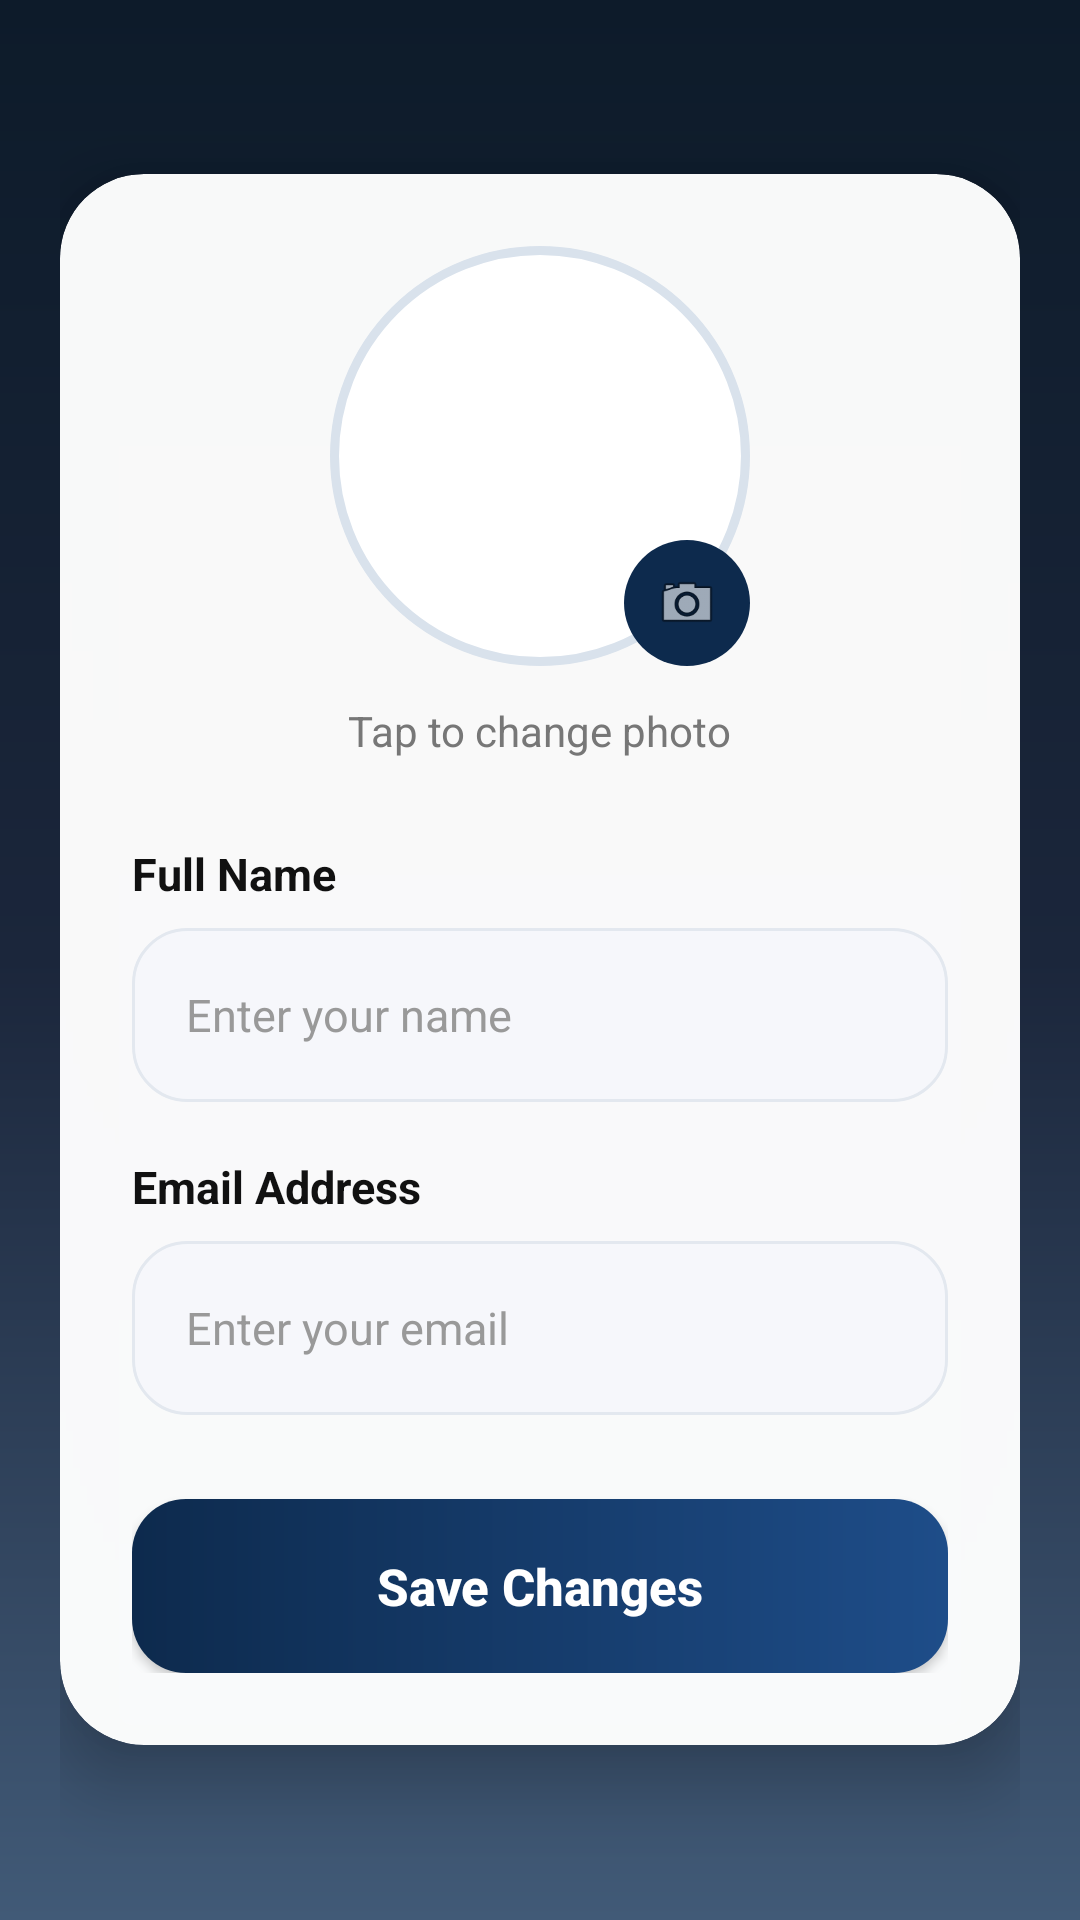

Here is an Android app screen rendered from its layout file. Give the layout XML and the strings, colors and styles it references.
<!-- AndroidManifest.xml: activity theme Theme.CarKharidlo.NoActionBar -->
<!-- res/layout/activity_personal_info.xml -->
<?xml version="1.0" encoding="utf-8"?>
<ScrollView xmlns:android="http://schemas.android.com/apk/res/android"
    xmlns:tools="http://schemas.android.com/tools"
    xmlns:app="http://schemas.android.com/apk/res-auto"
    android:layout_width="match_parent"
    android:layout_height="match_parent"
    android:fillViewport="true"
    android:background="@drawable/bg_profile_gradient"
    tools:context=".ui.Profile.PersonalInfoActivity">

    <LinearLayout
        android:layout_width="match_parent"
        android:layout_height="match_parent"
        android:gravity="center"
        android:orientation="vertical"
        android:padding="20dp">

        <androidx.cardview.widget.CardView
            android:layout_width="match_parent"
            android:layout_height="wrap_content"
            android:layout_marginTop="30dp"
            android:layout_marginBottom="30dp"
            app:cardCornerRadius="28dp"
            app:cardElevation="14dp"
            app:cardBackgroundColor="#F8FFFFFF">

            <LinearLayout
                android:layout_width="match_parent"
                android:layout_height="wrap_content"
                android:orientation="vertical"
                android:gravity="center_horizontal"
                android:padding="24dp">

                <FrameLayout
                    android:layout_width="140dp"
                    android:layout_height="140dp">

                    <ImageView
                        android:id="@+id/edit_profile_image"
                        android:layout_width="match_parent"
                        android:layout_height="match_parent"
                        android:src="@drawable/avaar"
                        android:scaleType="centerCrop"
                        android:background="@drawable/circle_premium_border"
                        android:padding="4dp"
                        android:clickable="true"
                        android:focusable="true"
                        android:contentDescription="Profile Picture" />

                    <ImageView
                        android:layout_width="42dp"
                        android:layout_height="42dp"
                        android:layout_gravity="bottom|end"
                        android:background="@drawable/circle_camera_bg"
                        android:padding="10dp"
                        android:src="@android:drawable/ic_menu_camera"
                        android:contentDescription="Change Photo" />

                </FrameLayout>

                <TextView
                    android:layout_width="wrap_content"
                    android:layout_height="wrap_content"
                    android:layout_marginTop="12dp"
                    android:text="Tap to change photo"
                    android:textColor="#777777"
                    android:textSize="14sp" />

                <TextView
                    android:layout_width="match_parent"
                    android:layout_height="wrap_content"
                    android:layout_marginTop="28dp"
                    android:text="Full Name"
                    android:textColor="#111111"
                    android:textSize="15sp"
                    android:textStyle="bold" />

                <EditText
                    android:id="@+id/edit_name"
                    android:layout_width="match_parent"
                    android:layout_height="58dp"
                    android:layout_marginTop="8dp"
                    android:background="@drawable/bg_premium_input"
                    android:hint="Enter your name"
                    android:paddingHorizontal="18dp"
                    android:textColor="#111111"
                    android:textColorHint="#999999"
                    android:textSize="15sp" />

                <TextView
                    android:layout_width="match_parent"
                    android:layout_height="wrap_content"
                    android:layout_marginTop="18dp"
                    android:text="Email Address"
                    android:textColor="#111111"
                    android:textSize="15sp"
                    android:textStyle="bold" />

                <EditText
                    android:id="@+id/edit_email"
                    android:layout_width="match_parent"
                    android:layout_height="58dp"
                    android:layout_marginTop="8dp"
                    android:background="@drawable/bg_premium_input"
                    android:hint="Enter your email"
                    android:inputType="textEmailAddress"
                    android:paddingHorizontal="18dp"
                    android:textColor="#111111"
                    android:textColorHint="#999999"
                    android:textSize="15sp" />

                <Button
                    android:id="@+id/save_button"
                    android:layout_width="match_parent"
                    android:layout_height="58dp"
                    android:layout_marginTop="28dp"
                    android:background="@drawable/bg_premium_button"
                    android:text="Save Changes"
                    android:textAllCaps="false"
                    android:textColor="@android:color/white"
                    android:textSize="17sp"
                    android:textStyle="bold" />

            </LinearLayout>

        </androidx.cardview.widget.CardView>

    </LinearLayout>

</ScrollView>
<!-- resources referenced by this layout -->
<resources>
  <!-- drawable bg_premium_button (drawable) -->
  <shape xmlns:android="http://schemas.android.com/apk/res/android">
      <gradient
          android:startColor="#0D2A4D"
          android:endColor="#1E4D89"
          android:angle="0"/>
      <corners android:radius="18dp"/>
  </shape>
  <!-- drawable bg_premium_input (drawable) -->
  <shape xmlns:android="http://schemas.android.com/apk/res/android">
      <solid android:color="#F6F7FB"/>
      <corners android:radius="18dp"/>
      <stroke
          android:width="1dp"
          android:color="#E3E8EF"/>
  </shape>
  <!-- drawable bg_profile_gradient (drawable) -->
  <shape xmlns:android="http://schemas.android.com/apk/res/android">
      <gradient
          android:angle="270"
          android:startColor="#0D1B2A"
          android:centerColor="#1B263B"
          android:endColor="#415A77" />
  </shape>
  <!-- drawable circle_camera_bg (drawable) -->
  <shape xmlns:android="http://schemas.android.com/apk/res/android"
      android:shape="oval">
      <solid android:color="#0D2A4D"/>
  </shape>
  <!-- drawable circle_premium_border (drawable) -->
  <shape xmlns:android="http://schemas.android.com/apk/res/android"
      android:shape="oval">
      <solid android:color="#FFFFFF"/>
      <stroke
          android:width="3dp"
          android:color="#D9E2EC"/>
  </shape>
  <style name="Theme.CarKharidlo.NoActionBar">
          <item name="windowActionBar">false</item>
          <item name="windowNoTitle">true</item>
      </style>
</resources>
